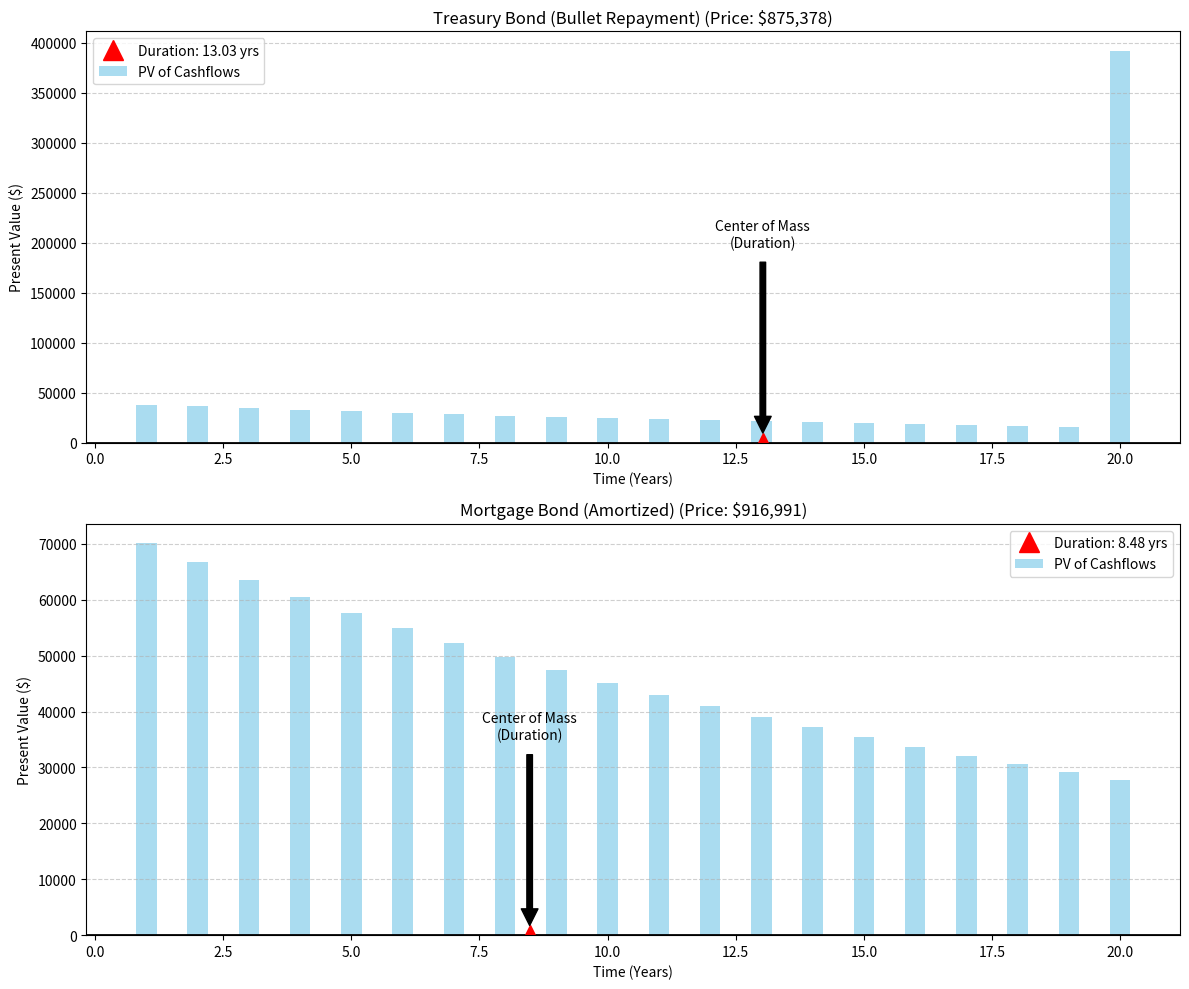

Reproduce this figure in Python.

import numpy as np
import matplotlib.pyplot as plt

def calculate_bond_metrics(cash_flows, yield_rate):
    """
    채권의 현재가치(PV)와 듀레이션(Duration)을 계산합니다.
    
    formula: 
    P = sum(C_i / (1+y)^i)
    Duration = (1/P) * sum(i * C_i / (1+y)^(i+1))  <- Modified Duration에 가까운 수식
    여기선 텍스트에 언급된 '현금흐름 타이밍의 가중 평균' 개념을 시각화합니다.
    """
    times = np.arange(1, len(cash_flows) + 1)
    
    # 1. 각 시점별 현금흐름의 현재가치(PV) 계산
    pvs = [c / (1 + yield_rate)**t for t, c in zip(times, cash_flows)]
    total_p = sum(pvs)
    
    # 2. 가중치(Weights) 계산: w_i = PV_i / Total_P
    weights = [pv / total_p for pv in pvs]
    
    # 3. 듀레이션 계산 (무게 중심)
    # 텍스트의 수식에 따라 (1/(1+y)) * sum(w_i * i) 계산
    duration = (1 / (1 + yield_rate)) * sum(w * t for w, t in zip(weights, times))
    
    return total_p, pvs, duration

def plot_bond_plank(name, cash_flows, yield_rate, ax):
    """
    채권의 현금흐름을 널빤지 위의 무게추로 시각화합니다.
    """
    price, pvs, duration = calculate_bond_metrics(cash_flows, yield_rate)
    times = np.arange(1, len(cash_flows) + 1)
    
    # 널빤지 그리기
    ax.axhline(0, color='black', linewidth=2)
    
    # 무게추(PV) 그리기
    ax.bar(times, pvs, width=0.4, color='skyblue', alpha=0.7, label='PV of Cashflows')
    
    # 무게 중심(Duration) 표시
    ax.plot(duration, 0, '^', color='red', markersize=15, label=f'Duration: {duration:.2f} yrs')
    ax.annotate('Center of Mass\n(Duration)', xy=(duration, 0), xytext=(duration, max(pvs)*0.5),
                arrowprops=dict(facecolor='black', shrink=0.05),
                horizontalalignment='center')

    ax.set_title(f"{name} (Price: ${price:,.0f})")
    ax.set_xlabel("Time (Years)")
    ax.set_ylabel("Present Value ($)")
    ax.grid(True, axis='y', linestyle='--', alpha=0.6)
    ax.legend()

def run_simulation():
    # 시뮬레이션 설정
    T = 20  # 20년 만기
    yield_rate = 0.05  # 5% 금리
    face_value = 1000000  # 원금 100만 달러
    coupon_rate = 0.04  # 쿠폰 4%
    
    # 1. 일반 국채 (Treasury Bond): 매년 이자만 주다가 마지막에 원금 상환
    treasury_cfs = [face_value * coupon_rate] * T
    treasury_cfs[-1] += face_value
    
    # 2. 모기지 채권 (Mortgage Bond): 원리금 균등 상환 (매년 동일한 금액 지불)
    # 원리금 균등 상환액 계산 공식: A = P * r * (1+r)^n / ((1+r)^n - 1)
    r = 0.04 # 대출 이자율
    annuity = face_value * r * (1+r)**T / ((1+r)**T - 1)
    mortgage_cfs = [annuity] * T

    # 시각화
    fig, (ax1, ax2) = plt.subplots(2, 1, figsize=(12, 10))
    
    plot_bond_plank("Treasury Bond (Bullet Repayment)", treasury_cfs, yield_rate, ax1)
    plot_bond_plank("Mortgage Bond (Amortized)", mortgage_cfs, yield_rate, ax2)
    
    plt.tight_layout()
    plt.show()

if __name__ == "__main__":
    run_simulation()
